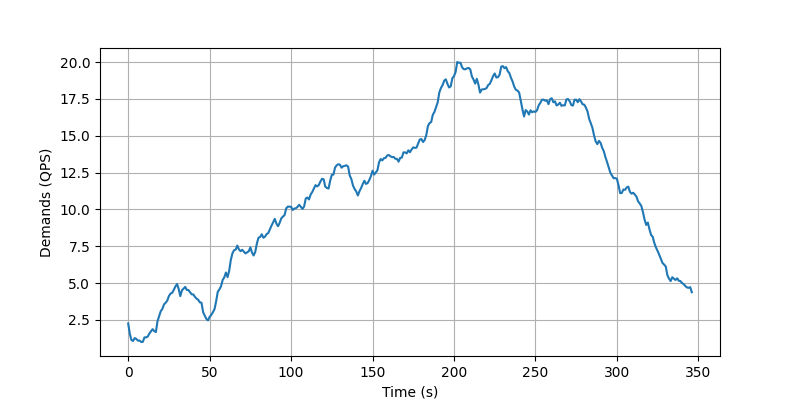

The data file committed next to this chart (first rows):
, hour, invocations
0, 0, 2.258
1, 1, 1.556
2, 2, 1.13
3, 3, 1.072
4, 4, 1.266
5, 5, 1.204
6, 6, 1.094
7, 7, 1.099
8, 8, 1.0
9, 9, 1.015
10, 10, 1.312
11, 11, 1.313
12, 12, 1.367
13, 13, 1.574
14, 14, 1.725
15, 15, 1.873
16, 16, 1.737
17, 17, 1.676
18, 18, 2.407
19, 19, 2.741
20, 20, 3.093
21, 21, 3.249
22, 22, 3.551
23, 23, 3.665
24, 24, 3.809
25, 25, 4.12
26, 26, 4.285
27, 27, 4.339
28, 28, 4.538
29, 29, 4.771
30, 30, 4.932
31, 31, 4.599
32, 32, 4.112
33, 33, 4.505
34, 34, 4.624
35, 35, 4.738
36, 36, 4.531
37, 37, 4.525
38, 38, 4.372
39, 39, 4.234
40, 40, 4.227
41, 41, 4.06
42, 42, 3.938
43, 43, 3.865
44, 44, 3.691
45, 45, 3.668
46, 46, 3.027
47, 47, 2.782
48, 48, 2.568
49, 49, 2.468
50, 50, 2.708
51, 51, 2.834
52, 52, 3.023
53, 53, 3.228
54, 54, 3.764
55, 55, 4.411
56, 56, 4.567
57, 57, 4.787
58, 58, 5.21
59, 59, 5.388
... 287 more rows
